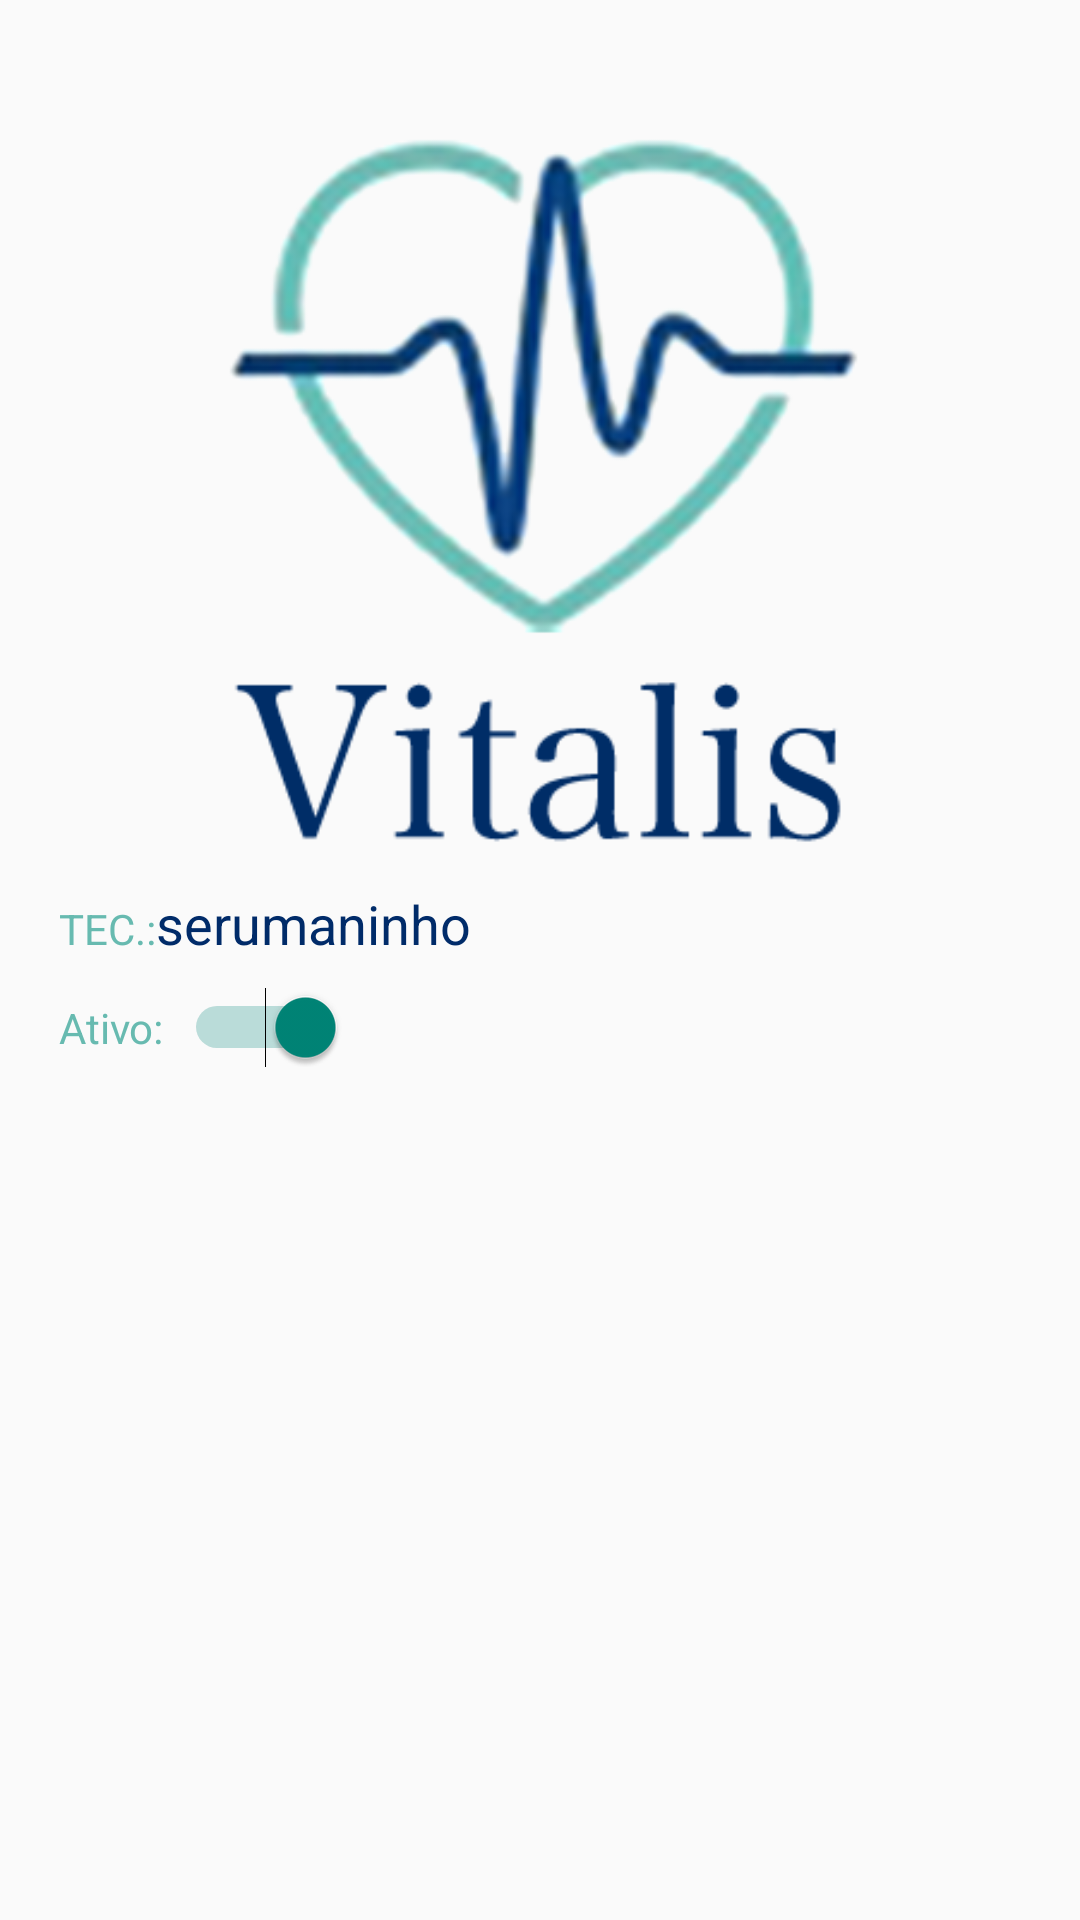

Reconstruct the res/layout file that produces this screen, plus the resources it refers to.
<!-- AndroidManifest.xml: application theme Theme.AppCompat.Light.NoActionBar -->
<!-- res/layout/activity_menu.xml -->
<?xml version="1.0" encoding="utf-8"?>
<RelativeLayout
    xmlns:android="http://schemas.android.com/apk/res/android"
    xmlns:app="http://schemas.android.com/apk/res-auto"
    xmlns:tools="http://schemas.android.com/tools"
    android:id="@+id/activity_menu"
    android:layout_width="match_parent"
    android:layout_height="match_parent"
    android:paddingBottom="@dimen/activity_vertical_margin"
    android:paddingLeft="@dimen/activity_horizontal_margin"
    android:paddingRight="@dimen/activity_horizontal_margin"
    android:paddingTop="@dimen/activity_vertical_margin"
    tools:context="com.example.vitalis.Menu"
    android:layout_marginBottom="15sp">


    <ImageView
        android:layout_width="wrap_content"
        android:layout_height="wrap_content"
        android:background="@drawable/vitalis_logo_titulo"
        android:id="@+id/imageView"
        android:scaleType="center"
        android:scaleX="0.8"
        android:scaleY="0.8"
        android:layout_centerHorizontal="true"
        />

    <TextView
        android:text="TEC.:"
        android:layout_width="wrap_content"
        android:layout_height="wrap_content"
        android:id="@+id/textView"
        android:layout_marginLeft="20dp"
        android:textColor="@color/verdePadrao"
        android:layout_marginTop="300sp" />

    <TextView
        android:layout_width="wrap_content"
        android:layout_height="wrap_content"
        android:layout_alignBottom="@+id/textView"
        android:layout_toRightOf="@+id/textView"
        android:layout_toEndOf="@+id/textView"
        android:layout_marginLeft="0dp"
        android:layout_marginStart="10sp"
        android:id="@+id/txtTec"
        android:hint="Técnico de plantão"
        android:textSize="18sp"
        android:textColor="@color/azulPadrao"
        android:text="serumaninho"
        android:layout_alignBaseline="@+id/textView" />

    <Switch
        android:text="Ativo:  "
        android:layout_width="wrap_content"
        android:layout_height="wrap_content"
        android:layout_below="@+id/textView"
        android:layout_alignLeft="@+id/textView"
        android:layout_alignStart="@+id/textView"
        android:id="@+id/swAtivo"
        android:layout_marginTop="10dp"
        android:checked="true"
        android:textColor="@color/verdePadrao"
        android:buttonTintMode="src_over" />

    <ListView
        android:layout_width="match_parent"
        android:layout_height="match_parent"
        android:id="@+id/lstLeitos"
        android:layout_below="@+id/swAtivo"
        android:layout_alignParentLeft="true"
        android:layout_alignParentStart="true"
        android:layout_marginTop="15dp" />


</RelativeLayout>
<!-- resources referenced by this layout -->
<resources>
  <color name="azulPadrao">#002b69</color>
  <color name="verdePadrao">#67bab0</color>
  <!-- drawable vitalis_logo_titulo: png bitmap (drawable, 51923 bytes) -->
</resources>
